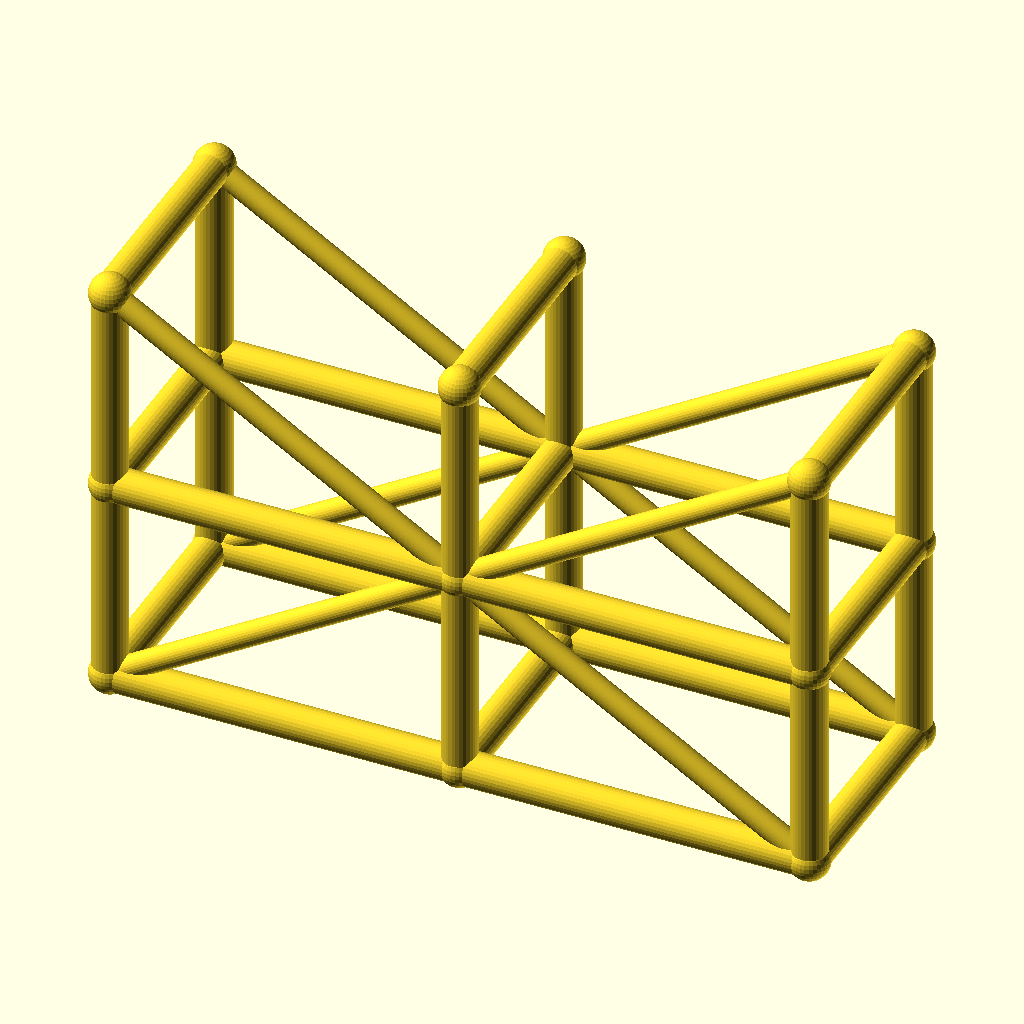
Cell 1: rendered with the file's own defaults.
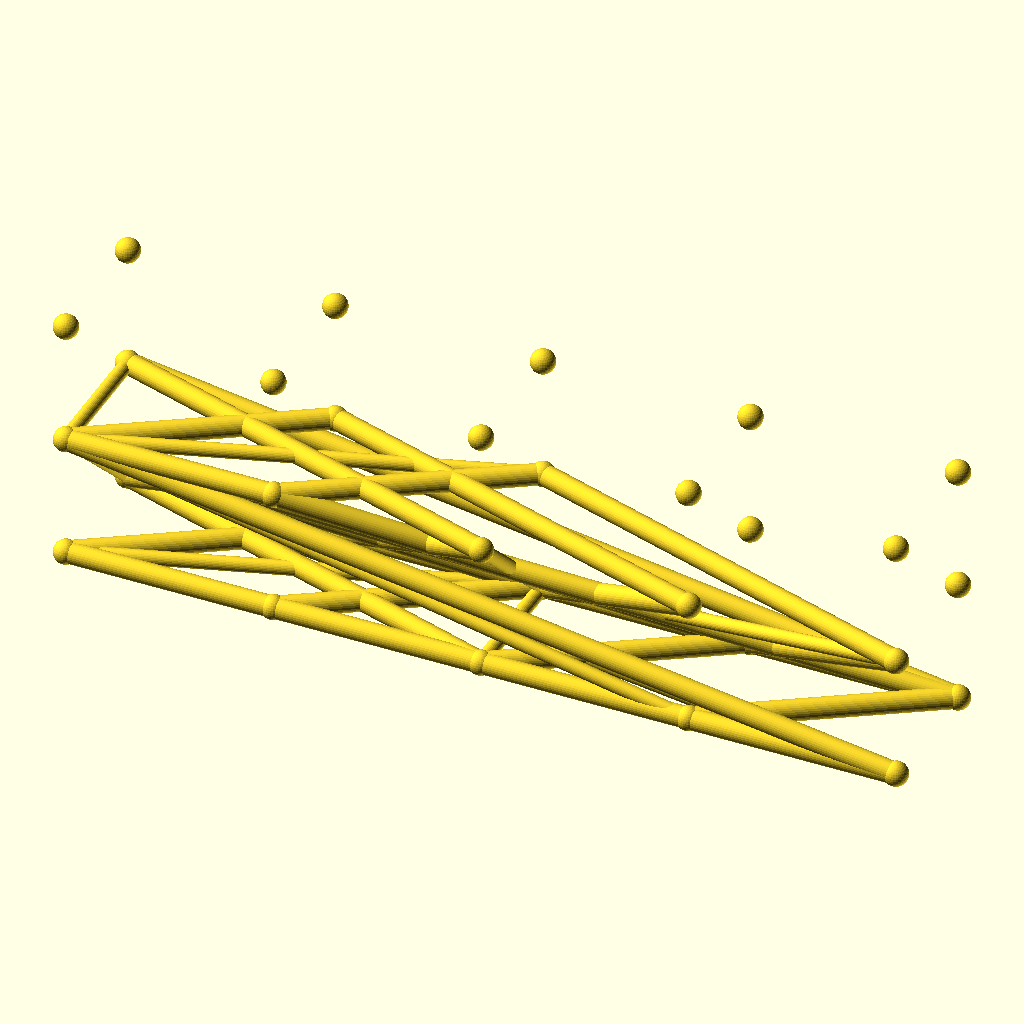
Cell 2: the same model with spans = 4.
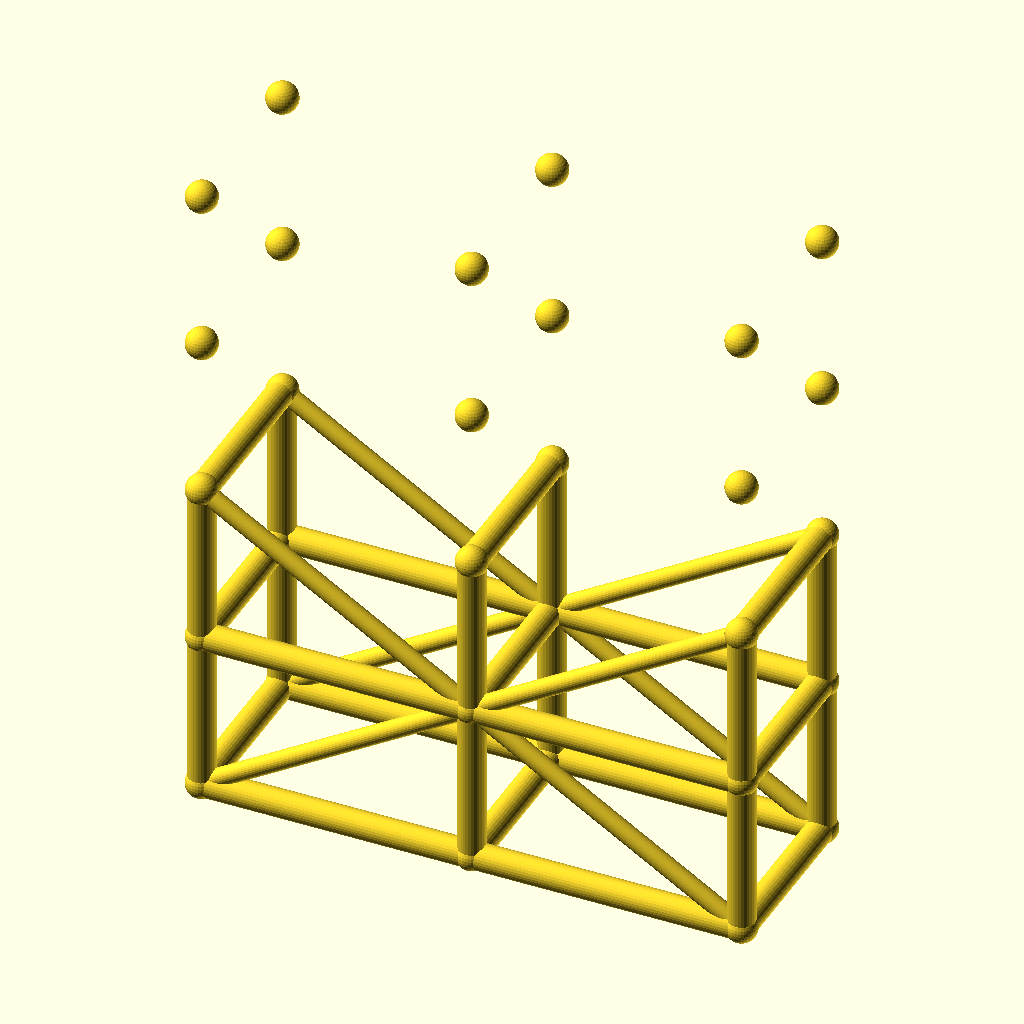
Cell 3: the same model with levels = 4.
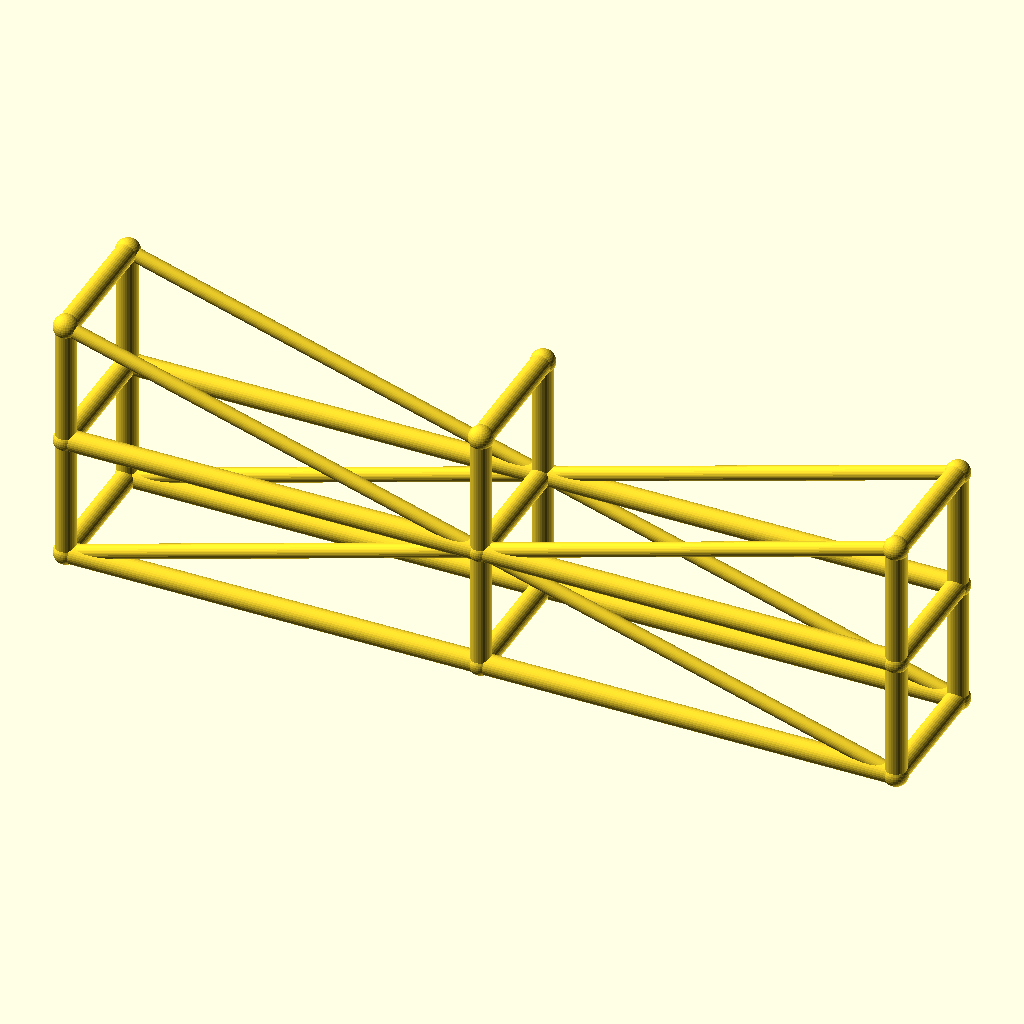
Cell 4: the same model with bay_l = 100.
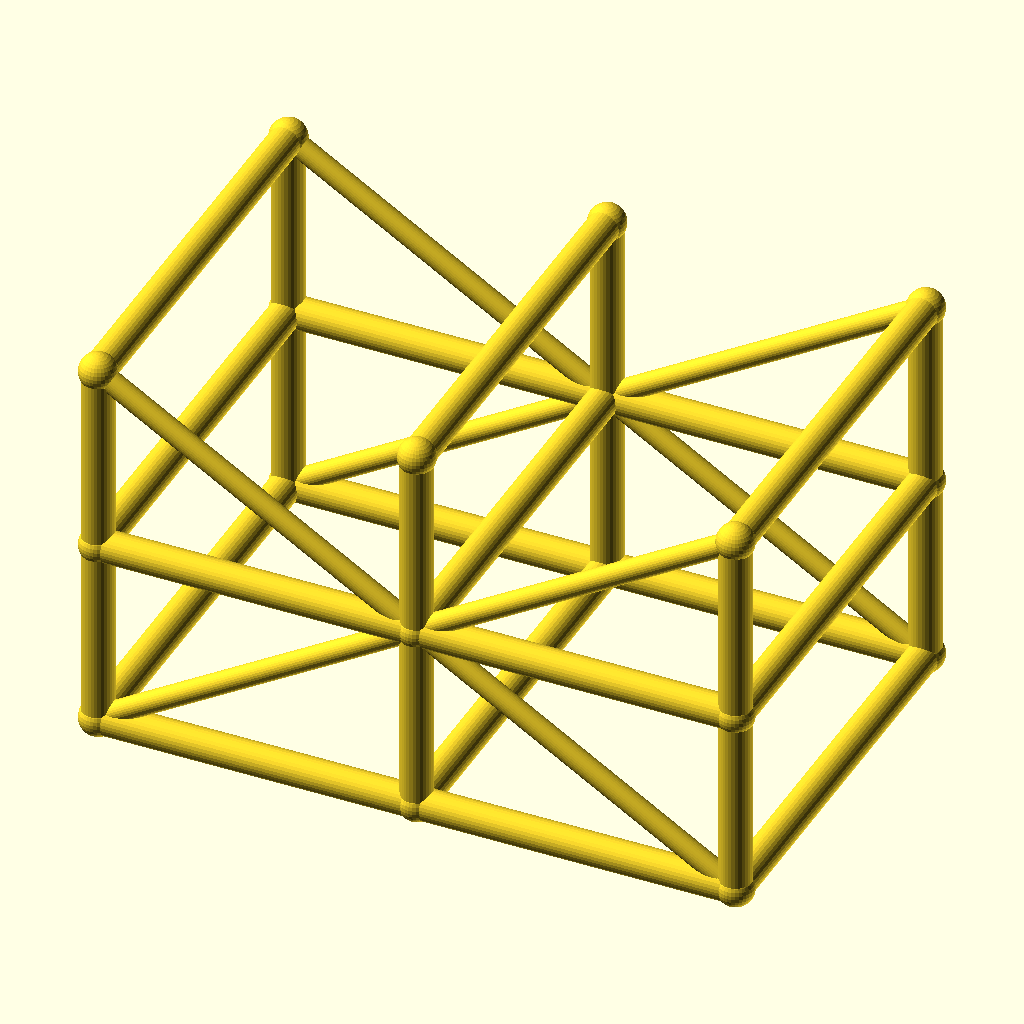
Cell 5: tower_w = 64 (everything else at default).
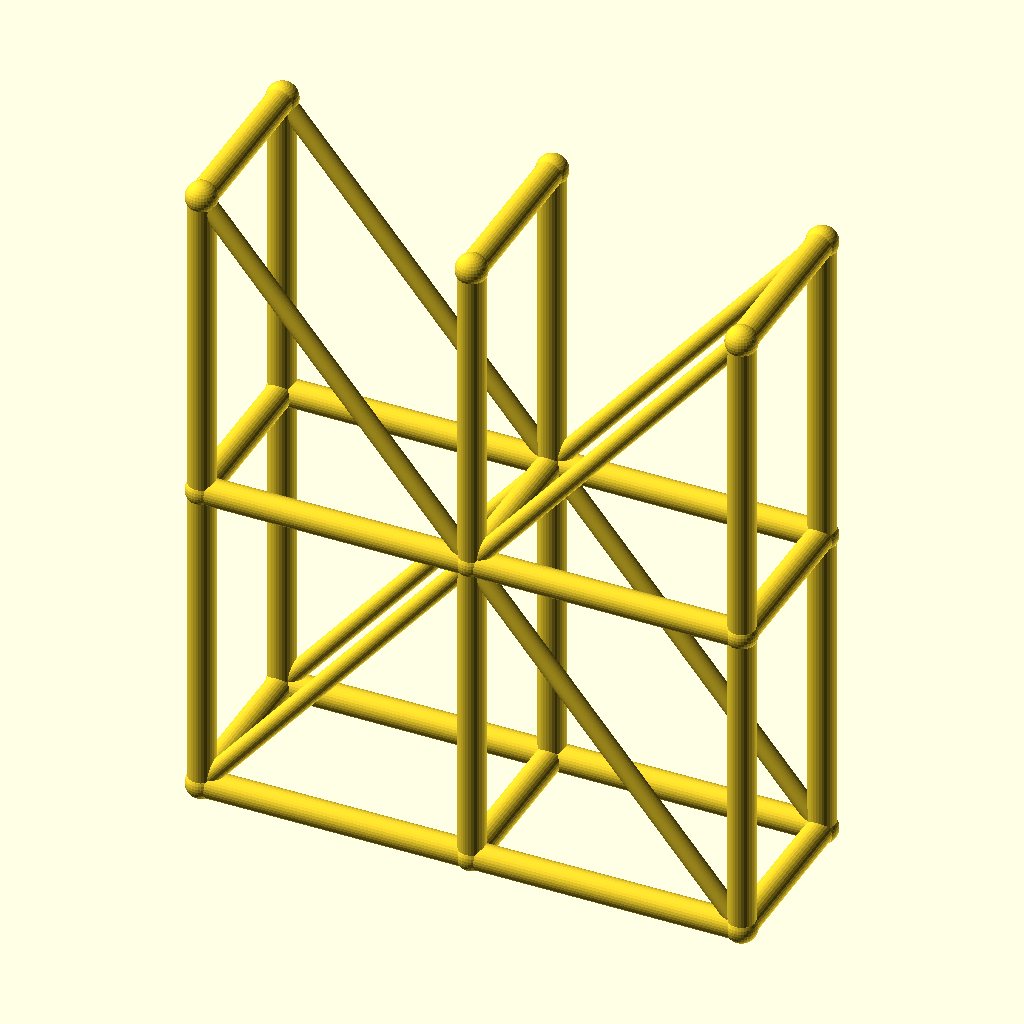
Cell 6: the same model with lift_h = 60.
All cells are drawn from the same view direction (rotation 55°, 0°, 25°, orthographic, colour scheme Cornfield), but the view is re-fitted for each cell, so position and scale can differ between cells as well as the parameter.
The OpenSCAD source (optional_data/data/wire3/scaffold/scene_0122.scad):
$fn = 32;

// ----------------------------------------------------------------------
// Scaffold tower: 2 spans x 2 lifts
// ----------------------------------------------------------------------

// --- parameters (mm) ---
spans = 2;                // spans along X
levels = 2;               // lift levels
bay_l = 50;               // span length, X
tower_w = 32;             // tower width, Y
lift_h = 30;              // lift height, Z
post_r = 2.5;             // post and ledger radius
brace_r = 1.7;            // diagonal brace radius
joint_r = 2.9;            // joint ball radius
fit_tol = 0.05;           // declared fit tolerance (prompt contract)
free_tol = 0.2;           // declared free tolerance (prompt contract)

bbox_x = spans * bay_l + 2 * joint_r;  // overall X, joints included
bbox_y = tower_w + 2 * joint_r;  // overall Y, joints included
bbox_z = levels * lift_h + 2 * joint_r;  // overall Z, joints included
post_d = 2 * post_r;  // post stock diameter
brace_d = 2 * brace_r;  // brace stock diameter
tower_l = spans * bay_l;  // tower footprint length
tower_h = levels * lift_h;  // tower height
nodes = [for (lvl = [0 : levels], side = [0, 1], st = [0 : spans]) [st * bay_l, side * tower_w, lvl * lift_h]];

module member(a, b, r) {
  /* round stock from joint a to joint b, ends buried in the joint balls */
  d = b - a;
  length = norm(d);
  translate(a) rotate([0, acos(d[2] / length), atan2(d[1], d[0])])
    cylinder(h = length, r = r);
}

module joint(p, r) {
  /* ball at the joint centre, fatter than every member meeting there */
  translate(p) sphere(r = r);
}

/* members - each call is one graph edge */
member(nodes[0], nodes[6], post_r);
member(nodes[1], nodes[7], post_r);
member(nodes[2], nodes[8], post_r);
member(nodes[0], nodes[1], post_r);
member(nodes[1], nodes[2], post_r);
member(nodes[3], nodes[9], post_r);
member(nodes[4], nodes[10], post_r);
member(nodes[5], nodes[11], post_r);
member(nodes[3], nodes[4], post_r);
member(nodes[4], nodes[5], post_r);
member(nodes[6], nodes[12], post_r);
member(nodes[7], nodes[13], post_r);
member(nodes[8], nodes[14], post_r);
member(nodes[6], nodes[7], post_r);
member(nodes[7], nodes[8], post_r);
member(nodes[9], nodes[15], post_r);
member(nodes[10], nodes[16], post_r);
member(nodes[11], nodes[17], post_r);
member(nodes[9], nodes[10], post_r);
member(nodes[10], nodes[11], post_r);
member(nodes[0], nodes[3], post_r);
member(nodes[1], nodes[4], post_r);
member(nodes[2], nodes[5], post_r);
member(nodes[6], nodes[9], post_r);
member(nodes[7], nodes[10], post_r);
member(nodes[8], nodes[11], post_r);
member(nodes[12], nodes[15], post_r);
member(nodes[13], nodes[16], post_r);
member(nodes[14], nodes[17], post_r);
member(nodes[0], nodes[7], brace_r);
member(nodes[7], nodes[2], brace_r);
member(nodes[3], nodes[10], brace_r);
member(nodes[10], nodes[5], brace_r);
member(nodes[12], nodes[7], brace_r);
member(nodes[7], nodes[14], brace_r);
member(nodes[15], nodes[10], brace_r);
member(nodes[10], nodes[17], brace_r);

/* joint balls */
for (p = nodes) joint(p, joint_r);
Parameter table extracted from the source (name, type, default, range or options):
spans: number, default 2
levels: number, default 2
bay_l: number, default 50
tower_w: number, default 32
lift_h: number, default 30
post_r: number, default 2.5
brace_r: number, default 1.7
joint_r: number, default 2.9
fit_tol: number, default 0.05
free_tol: number, default 0.2
